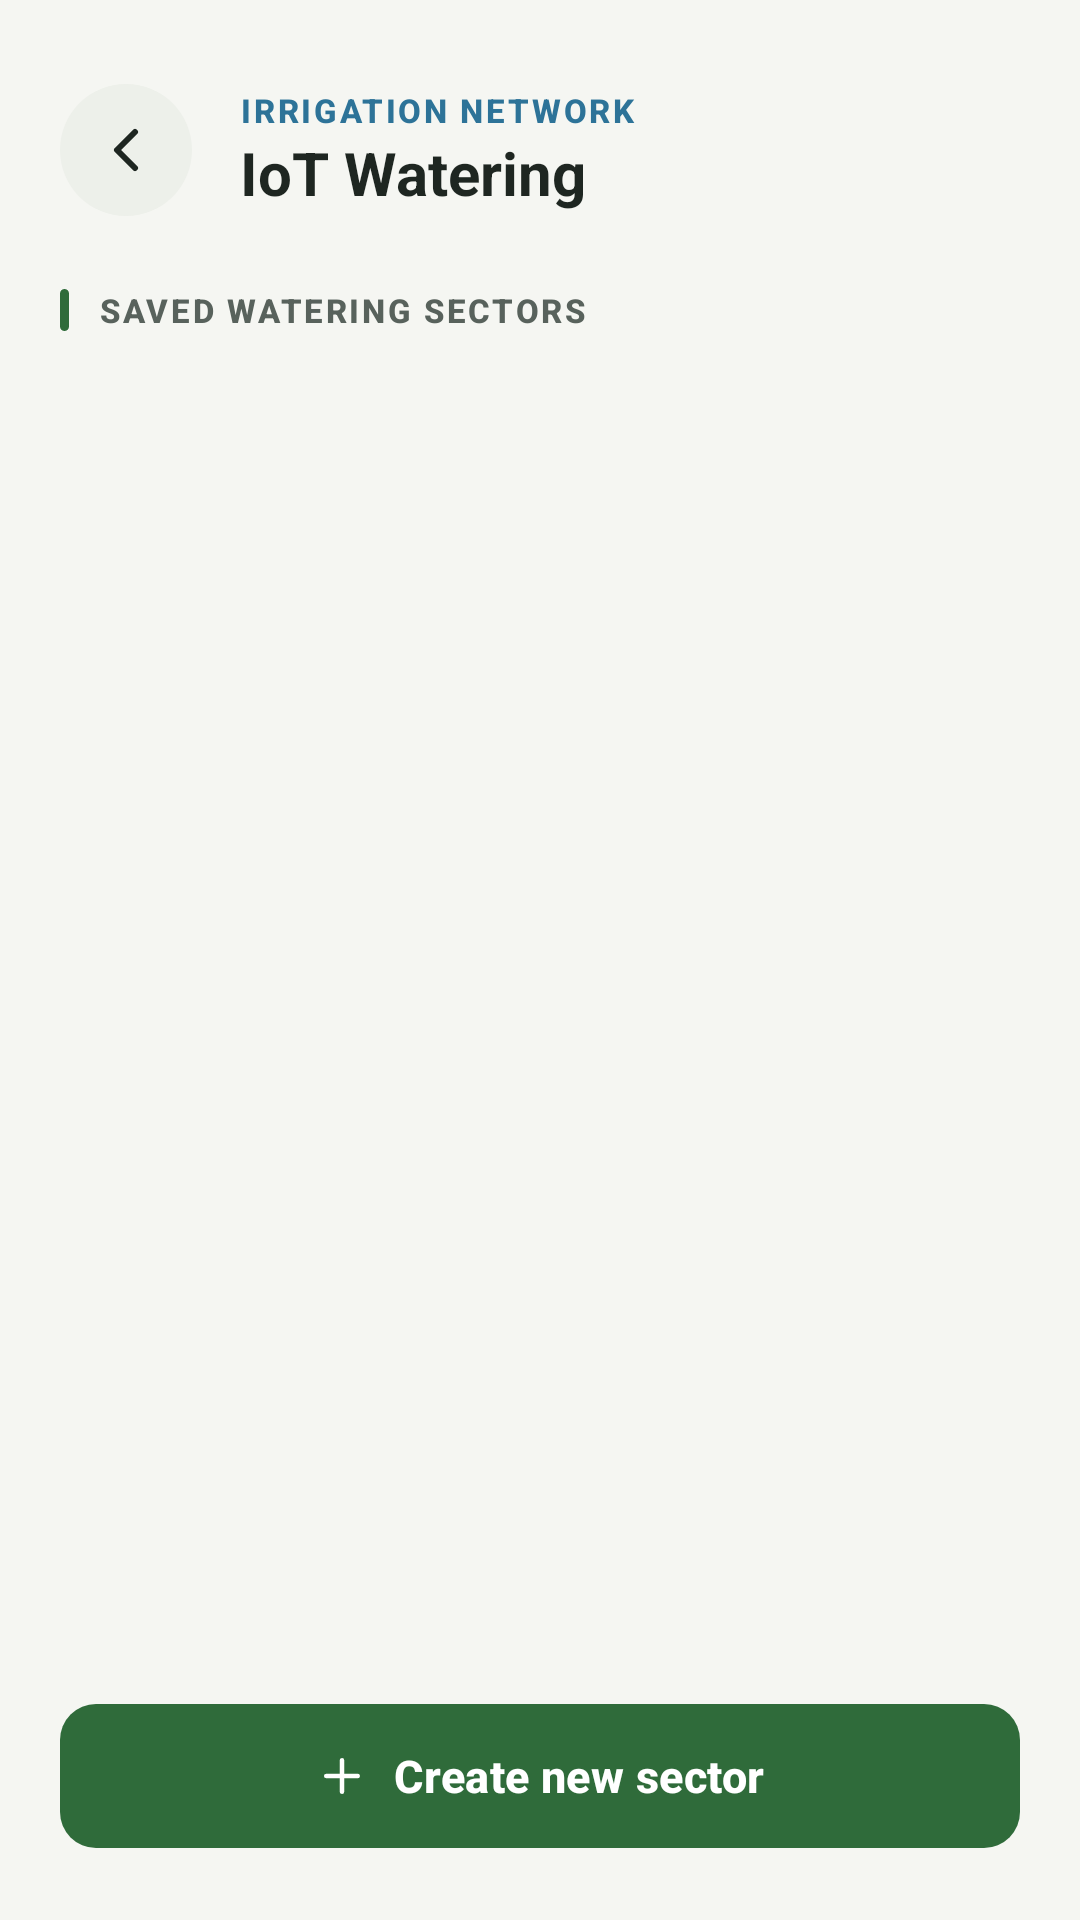

Reconstruct the res/layout file that produces this screen, plus the resources it refers to.
<!-- AndroidManifest.xml: application theme Theme.Undersoil -->
<!-- res/layout/activity_iot_watering.xml -->
<?xml version="1.0" encoding="utf-8"?>
<androidx.constraintlayout.widget.ConstraintLayout xmlns:android="http://schemas.android.com/apk/res/android"
    xmlns:app="http://schemas.android.com/apk/res-auto"
    xmlns:tools="http://schemas.android.com/tools"
    android:id="@+id/main"
    android:layout_width="match_parent"
    android:layout_height="match_parent"
    android:background="@drawable/bg_screen_gradient"
    android:padding="20dp">

    <ImageButton
        android:id="@+id/backButton"
        android:layout_width="44dp"
        android:layout_height="44dp"
        android:layout_marginTop="8dp"
        android:background="@drawable/bg_circle_white"
        android:contentDescription="Back"
        android:padding="12dp"
        android:src="@drawable/ic_back_arrow"
        app:layout_constraintStart_toStartOf="parent"
        app:layout_constraintTop_toTopOf="parent"
        app:tint="@color/us_text_primary" />

    <LinearLayout
        android:id="@+id/titleBlock"
        android:layout_width="0dp"
        android:layout_height="wrap_content"
        android:layout_marginStart="16dp"
        android:orientation="vertical"
        app:layout_constraintBottom_toBottomOf="@id/backButton"
        app:layout_constraintEnd_toEndOf="parent"
        app:layout_constraintStart_toEndOf="@id/backButton"
        app:layout_constraintTop_toTopOf="@id/backButton">

        <TextView
            android:layout_width="wrap_content"
            android:layout_height="wrap_content"
            android:text="Irrigation network"
            android:textAppearance="@style/TextAppearance.AgriTech.Label"
            android:textColor="@color/us_aqua" />

        <TextView
            android:id="@+id/titleText"
            android:layout_width="wrap_content"
            android:layout_height="wrap_content"
            android:text="IoT Watering"
            android:textAppearance="@style/TextAppearance.AgriTech.Headline"
            android:textSize="20sp" />
    </LinearLayout>

    <TextView
        android:id="@+id/chooseSectorLabel"
        style="@style/Widget.AgriTech.SectionHeader"
        android:layout_width="wrap_content"
        android:layout_height="wrap_content"
        android:layout_marginTop="24dp"
        android:text="Saved Watering Sectors"
        app:layout_constraintStart_toStartOf="parent"
        app:layout_constraintTop_toBottomOf="@id/backButton" />

    <FrameLayout
        android:id="@+id/sectorsContainer"
        android:layout_width="0dp"
        android:layout_height="0dp"
        android:layout_marginTop="12dp"
        android:layout_marginBottom="16dp"
        app:layout_constraintBottom_toTopOf="@id/createSectorButton"
        app:layout_constraintEnd_toEndOf="parent"
        app:layout_constraintStart_toStartOf="parent"
        app:layout_constraintTop_toBottomOf="@id/chooseSectorLabel">

        <androidx.recyclerview.widget.RecyclerView
            android:id="@+id/rvSectors"
            android:layout_width="match_parent"
            android:layout_height="match_parent"
            android:clipToPadding="false"
            android:layoutAnimation="@anim/layout_slide_up"
            android:scrollbars="vertical"
            tools:listitem="@layout/item_sector" />

        <LinearLayout
            android:id="@+id/layoutEmptyState"
            android:layout_width="match_parent"
            android:layout_height="wrap_content"
            android:layout_gravity="center"
            android:gravity="center"
            android:orientation="vertical"
            android:padding="16dp"
            android:visibility="gone">

            <ImageView
                style="@style/Widget.AgriTech.IconTile.Aqua"
                android:layout_width="72dp"
                android:layout_height="72dp"
                android:layout_marginBottom="16dp"
                android:padding="18dp"
                android:src="@drawable/ic_sector_node" />

            <TextView
                android:id="@+id/tvEmptyStateText"
                android:layout_width="wrap_content"
                android:layout_height="wrap_content"
                android:text="No sectors added yet"
                android:textAppearance="@style/TextAppearance.AgriTech.Title" />

            <TextView
                android:layout_width="wrap_content"
                android:layout_height="wrap_content"
                android:layout_marginTop="6dp"
                android:text="Create a sector to configure automated IoT watering zones."
                android:textAlignment="center"
                android:textAppearance="@style/TextAppearance.AgriTech.Body"
                android:textSize="13sp" />

            <com.google.android.material.button.MaterialButton
                android:id="@+id/btnEmptyAddSector"
                style="@style/Widget.AgriTech.Button.Outlined"
                android:layout_width="wrap_content"
                android:layout_height="wrap_content"
                android:layout_marginTop="18dp"
                android:paddingHorizontal="24dp"
                android:text="Add Sector"
                app:icon="@drawable/ic_add"
                app:iconGravity="textStart" />
        </LinearLayout>
    </FrameLayout>

    <com.google.android.material.button.MaterialButton
        android:id="@+id/createSectorButton"
        style="@style/Widget.AgriTech.Button"
        android:layout_width="0dp"
        android:layout_height="wrap_content"
        android:minHeight="56dp"
        android:text="Create new sector"
        app:icon="@drawable/ic_add"
        app:iconGravity="textStart"
        app:layout_constraintBottom_toBottomOf="parent"
        app:layout_constraintEnd_toEndOf="parent"
        app:layout_constraintStart_toStartOf="parent" />

</androidx.constraintlayout.widget.ConstraintLayout>
<!-- res/layout/item_sector.xml (included above) -->
<?xml version="1.0" encoding="utf-8"?>
<com.google.android.material.card.MaterialCardView xmlns:android="http://schemas.android.com/apk/res/android"
    xmlns:app="http://schemas.android.com/apk/res-auto"
    style="@style/Widget.AgriTech.CardView.Aqua"
    android:layout_width="match_parent"
    android:layout_height="wrap_content"
    android:layout_marginVertical="6dp"
    android:clickable="true"
    android:focusable="true">

    <LinearLayout
        android:layout_width="match_parent"
        android:layout_height="wrap_content"
        android:gravity="center_vertical"
        android:orientation="horizontal"
        android:padding="16dp">

        <ImageView
            style="@style/Widget.AgriTech.IconTile.Aqua"
            android:layout_width="48dp"
            android:layout_height="48dp"
            android:contentDescription="Sector Icon"
            android:importantForAccessibility="yes"
            android:padding="11dp"
            android:src="@drawable/ic_iot_valve" />

        <LinearLayout
            android:layout_width="0dp"
            android:layout_height="wrap_content"
            android:layout_marginStart="14dp"
            android:layout_weight="1"
            android:orientation="vertical">

            <TextView
                android:id="@+id/tvSectorName"
                android:layout_width="wrap_content"
                android:layout_height="wrap_content"
                android:text="Sector A"
                android:textAppearance="@style/TextAppearance.AgriTech.Title"
                android:textSize="16sp" />

            <TextView
                android:id="@+id/tvSectorCrops"
                android:layout_width="wrap_content"
                android:layout_height="wrap_content"
                android:layout_marginTop="4dp"
                android:text="Crops: Tomatoes, Potatoes"
                android:textColor="@color/us_text_secondary"
                android:textSize="13sp" />
        </LinearLayout>

        <ImageView
            android:layout_width="20dp"
            android:layout_height="20dp"
            android:contentDescription="Open Sector"
            android:src="@drawable/ic_chevron_right"
            app:tint="@color/us_aqua" />

    </LinearLayout>
</com.google.android.material.card.MaterialCardView>
<!-- resources referenced by this layout -->
<resources>
  <color name="us_aqua">#2D7398</color>
  <color name="us_text_primary">#1E2621</color>
  <color name="us_text_secondary">#58625C</color>
  <!-- drawable bg_circle_white (drawable) -->
  <?xml version="1.0" encoding="utf-8"?>
  <shape xmlns:android="http://schemas.android.com/apk/res/android"
      android:shape="oval">
      <solid android:color="@color/us_surface_raised" />
  </shape>
  <!-- drawable bg_screen_gradient (drawable) -->
  <?xml version="1.0" encoding="utf-8"?>
  <shape xmlns:android="http://schemas.android.com/apk/res/android"
      android:shape="rectangle">
      <solid android:color="@color/us_bg" />
  </shape>
  <style name="TextAppearance.AgriTech.Body" parent="TextAppearance.Material3.BodyMedium">
          <item name="android:textColor">@color/us_text_secondary</item>
          <item name="android:textSize">14sp</item>
      </style>
  <style name="TextAppearance.AgriTech.Title" parent="TextAppearance.Material3.TitleMedium">
          <item name="android:textColor">@color/us_text_primary</item>
          <item name="android:textSize">17sp</item>
          <item name="android:textStyle">bold</item>
      </style>
  <style name="Widget.AgriTech.CardView.Aqua" />
  <style name="Widget.AgriTech.IconTile.Aqua">
          <item name="android:background">@drawable/bg_icon_tile_aqua</item>
          <item name="tint">@color/us_aqua</item>
      </style>
  <style name="Theme.Undersoil" parent="Base.Theme.Undersoil" />
  <color name="us_surface_raised">#EDF0EA</color>
  <color name="us_bg">#F5F6F2</color>
  <style name="ShapeAppearance.AgriTech.Button" parent="">
          <item name="cornerFamily">rounded</item>
          <item name="cornerSize">12dp</item>
      </style>
  <color name="us_bio_green">#2F6B3A</color>
  <color name="us_bio_green_glow">#1F2F6B3A</color>
  <style name="Base.Theme.Undersoil" parent="AgriTech.Theme" />
  <color name="us_aqua_container">#DCEBF3</color>
  <color name="us_on_bio_green">#FFFFFF</color>
  <color name="us_bio_green_container">#DDEBDD</color>
  <color name="us_on_bio_green_container">#163A1E</color>
  <color name="us_bio_green_dim">#24542D</color>
  <color name="us_on_aqua">#FFFFFF</color>
  <color name="us_on_aqua_container">#123547</color>
  <color name="us_amber">#B8742A</color>
  <color name="us_surface">#FFFFFF</color>
  <color name="us_amber_container">#F6E8D6</color>
  <color name="us_danger">#B34A3C</color>
  <color name="us_on_danger">#FFFFFF</color>
  <color name="us_danger_container">#F8E1DC</color>
  <color name="us_surface_card">#FFFFFF</color>
  <color name="us_outline_strong">#C4CBC1</color>
  <color name="us_outline">#E2E6DF</color>
  <color name="us_text_hint">#89928C</color>
  <style name="ShapeAppearance.AgriTech.Small" parent="ShapeAppearance.Material3.Corner.Small">
          <item name="cornerFamily">rounded</item>
          <item name="cornerSize">8dp</item>
      </style>
  <style name="ShapeAppearance.AgriTech.Medium" parent="ShapeAppearance.Material3.Corner.Medium">
          <item name="cornerFamily">rounded</item>
          <item name="cornerSize">16dp</item>
      </style>
  <style name="ShapeAppearance.AgriTech.Large" parent="ShapeAppearance.Material3.Corner.Large">
          <item name="cornerFamily">rounded</item>
          <item name="cornerSize">20dp</item>
      </style>
  <style name="TextAppearance.AgriTech.NavLabel.Active">
          <item name="android:textStyle">bold</item>
      </style>
  <style name="TextAppearance.AgriTech.NavLabel" parent="TextAppearance.Material3.LabelMedium">
          <item name="android:textSize">12sp</item>
          <item name="android:letterSpacing">0.04</item>
      </style>
  <style name="ShapeAppearance.AgriTech.Pill" parent="">
          <item name="cornerFamily">rounded</item>
          <item name="cornerSize">50%</item>
      </style>
  <color name="us_surface_input">#F3F5F0</color>
</resources>
